Labelled photos from "dataset", an image-classification folder in Loshkaal/myCode. The possible labels are: Domik, Ekomilk, Ekoniva, Nyanya, Spar.

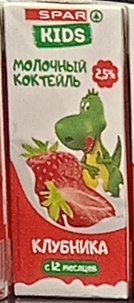
Label: Spar

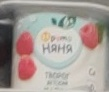
Label: Nyanya

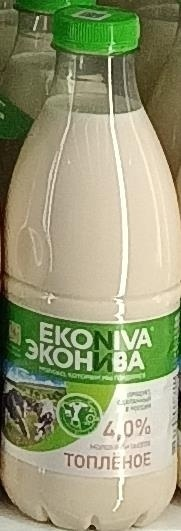
Label: Ekoniva

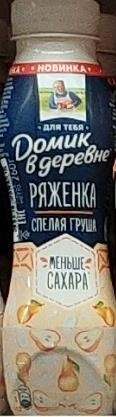
Label: Domik

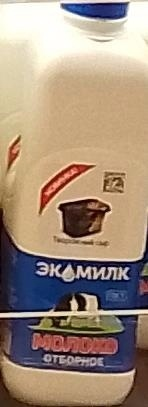
Label: Ekomilk

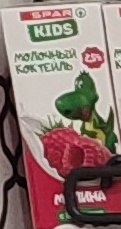
Label: Spar
